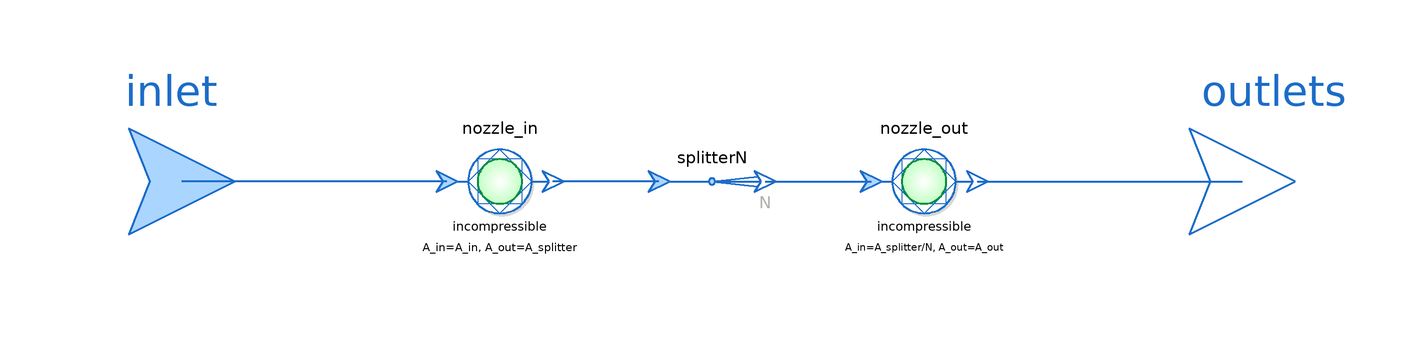

The component connection diagram of the Modelica model below, drawn from its own Placement and Line annotations.

model DynamicSplitterN "Splitter with 1 inlet and N outlets, taking dynamic pressure into account"

  extends ThermofluidStream_v2.Utilities.DropOfCommonsPlus;

  replaceable package Medium = Media.myMedia.Interfaces.PartialMedium "Medium model"
    annotation (choicesAllMatching=true, Documentation(info="<html>
<p>Medium package used in the Component. Make sure it is the same one as all the components connected to all fluid ports are using. </p>
</html>"));
  parameter Boolean assumeConstantDensity=true "= true, if incompressibility is assumed (use '= false' for Ma > 0.3)"
    annotation(Evaluate=true, HideResult=true, choices(checkBox=true));
  parameter Integer N(min=1) = 1 "Number of outlets";
  parameter SI.Area A_in "Inlet cross section area";
  parameter SI.Area A_out[N] "Cross section area of outlets";
  parameter SI.Area A_splitter = 0.1 "Internal cross section area"
    annotation (Dialog(tab="Advanced"));
  parameter Utilities.Units.Inertance L=dropOfCommons.L "Inertance of each inlet/outlet"
    annotation (Dialog(tab="Advanced"));

  Interfaces.Inlet inlet(redeclare package Medium = Medium) "inlet"
    annotation (Placement(transformation(extent={{-120,-20},{-80,20}}),
      iconTransformation(extent={{-120,-20},{-80,20}})));
  Interfaces.Outlet outlets[N](redeclare package Medium = Medium) "vector of N outlets"
    annotation (Placement(transformation(extent={{80,-20},{120,20}}),
      iconTransformation(extent={{80,-20},{120,20}})));
  Processes.Nozzle nozzle_in(
    redeclare package Medium = Medium,
    A_in=A_in,
    A_out=A_splitter,
    final assumeConstantDensity=assumeConstantDensity,
    final L_value=L/3)
      annotation (Placement(transformation(extent={{-50,-10},{-30,10}})));
  SplitterN splitterN(redeclare package Medium = Medium,
    final N = N,
    final L = L/3)
      annotation (Placement(transformation(extent={{-10,-10},{10,10}})));
  Processes.Nozzle nozzle_out[N](
    redeclare package Medium = Medium,
    A_out=A_out,
    each A_in=A_splitter/N,
    each final assumeConstantDensity=assumeConstantDensity,
    each final L_value=L/3)
      annotation (Placement(transformation(extent={{30,-10},{50,10}})));

equation
  connect(nozzle_out.outlet, outlets) annotation (Line(
      points={{50,0},{100,0}},
      color={28,108,200},
      thickness=0.5));
  connect(splitterN.outlets, nozzle_out.inlet) annotation (Line(
      points={{10,0},{30,0}},
      color={28,108,200},
      thickness=0.5));
  connect(splitterN.inlet, nozzle_in.outlet) annotation (Line(
      points={{-10,0},{-30,0}},
      color={28,108,200},
      thickness=0.5));
  connect(nozzle_in.inlet, inlet) annotation (Line(
      points={{-50,0},{-100,0}},
      color={28,108,200},
      thickness=0.5));
  annotation (Icon(coordinateSystem(preserveAspectRatio=true), graphics={
       Text(visible=displayInstanceName,
          extent={{-150,65},{150,25}},
          textString="%name",
          textColor=dropOfCommons.instanceNameColor),
        Line(
          points={{-100,0},{100,0}},
          color={0,127,0},
          thickness=0.5),
        Ellipse(
          extent={{-6,6},{6,-6}},
          lineColor={0,127,0},
          fillColor={170,255,170},
          fillPattern=FillPattern.Solid,
          lineThickness=0.5),
        Text(
          extent={{120,-20},{80,-60}},
          textColor={175,175,175},
          textString="%N"),
        Ellipse(
          extent={{-20,20},{20,-20}},
          lineThickness=0.5,
          lineColor={170,255,170})}),
      Diagram(coordinateSystem(preserveAspectRatio=true)),
    Documentation(info="<html>
<p>Splitter that takes dynamic pressure into account.</p>
<p>In general the component has two non-linear equation systems of size 1. This can be resolved by setting Advanced-&gt;assumeConstantDensity=true (default: false).</p>
</html>"));
end DynamicSplitterN;